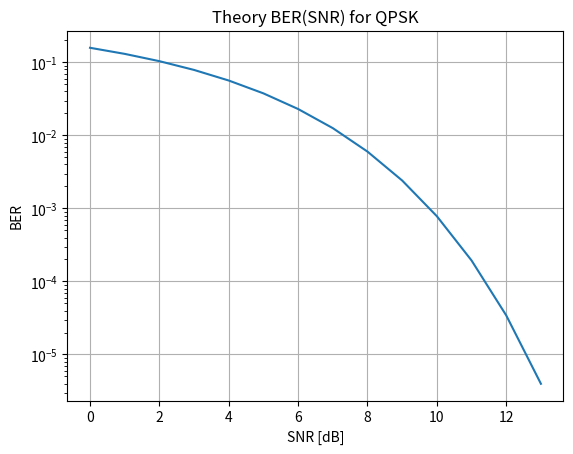
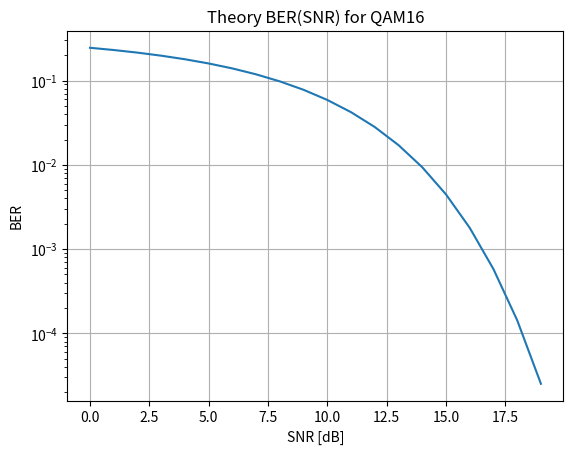
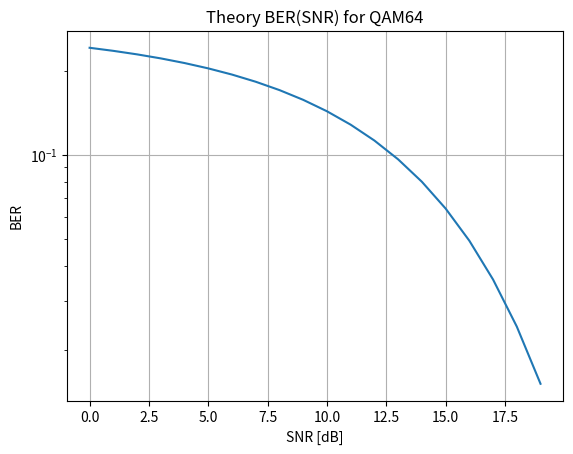

These charts were generated, in order, by the following Python code:
import math
import numpy as np
import matplotlib.pyplot as plt

def qpsk_arr_create():
    qpsk_arr = np.array([-1 - 1j, -1 + 1j, 1 - 1j, 1 + 1j])
    qpsk_arr = qpsk_arr * np.sqrt(len(qpsk_arr)) / np.linalg.norm(qpsk_arr)
    return qpsk_arr, 2

def qam16_arr_create():
    qam16_arr = np.array([-3 + 3j, -3 + 1j, -3 - 3j, -3 - 1j,
                 -1 + 3j, -1 + 1j, -1 - 3j, -1 - 1j,
                  3 + 3j,  3 + 1j,  3 - 3j,  3 - 1j,
                  1 + 3j,  1 + 1j,  1 - 3j,  1 - 1j])
    qam16_arr = qam16_arr * np.sqrt(len(qam16_arr)) / np.linalg.norm(qam16_arr)
    return qam16_arr, 4

def slower_qam64(bits):
    ampl_arr = [7, 5, 1, 3]
    
    bits = int(bits)
    lower_3_bits = bits % 8

    y_sign = -1
    if lower_3_bits >= 4:
        y_sign = +1

    ampl_y = ampl_arr[lower_3_bits % 4] * y_sign

    higher_3_bits = bits // 8
    x_sign = -1
    if higher_3_bits >= 4:
        x_sign = +1

    ampl_x = ampl_arr[higher_3_bits % 4] * x_sign

    return ampl_x + 1j * ampl_y



def qam64_arr_create():
    qam64_arr = np.array([-7 - 7j, -7 - 5j, -7 - 1j, -7 - 3j,
                          -7 + 7j, -7 + 5j, -7 + 1j, -7 + 3j,
                          -5 - 7j, -5 - 5j, -5 - 1j, -5 - 3j,
                          -5 + 7j, -5 + 5j, -5 + 1j, -5 + 3j,
                          -1 - 7j, -1 - 5j, -1 - 1j, -1 - 3j,
                          -1 + 7j, -1 + 5j, -1 + 1j, -1 + 3j,
                          -3 - 7j, -3 - 5j, -3 - 1j, -3 - 3j,
                          -3 + 7j, -3 + 5j, -3 + 1j, -3 + 3j,
                          +7 - 7j, +7 - 5j, +7 - 1j, +7 - 3j,
                          +7 + 7j, +7 + 5j, +7 + 1j, +7 + 3j,
                          +5 - 7j, +5 - 5j, +5 - 1j, +5 - 3j,
                          +5 + 7j, +5 + 5j, +5 + 1j, +5 + 3j,
                          +1 - 7j, +1 - 5j, +1 - 1j, +1 - 3j,
                          +1 + 7j, +1 + 5j, +1 + 1j, +1 + 3j,
                          +3 - 7j, +3 - 5j, +3 - 1j, +3 - 3j,
                          +3 + 7j, +3 + 5j, +3 + 1j, +3 + 3j,
                          ])
    qam64_arr = qam64_arr * np.sqrt(len(qam64_arr)) / np.linalg.norm(qam64_arr)
    return qam64_arr, 6

def get_constellation_point_index(mapper_arr, point):
    diff = np.abs(mapper_arr - point)
    return np.argmin(diff)

def demodulator(points, mapper_arr, bits_depth):
    indices = [get_constellation_point_index(point, mapper_arr) for point in points]
    bits_arr = []
    for i, ind in enumerate(indices):
        bits_arr.extend([int(digit) for digit in bin(ind)[2:].rjust(bits_depth, '0')])

    return bits_arr

def modulator(bits_arr, mapper_arr, bits_depth):
    bits_str = "".join([str(x) for x in bits_arr])
    indices = [int(bits_str[i:i + bits_depth], 2) for i in range(0, len(bits_arr), bits_depth)]
    points = [mapper_arr[index] for index in indices]
    return points

# def test_64_qam():
#     powered = qam64_arr_create()
#     for i in range(64):
#         if powered[i] != slower_qam64(i):
#             print(f"Comparison failed on {i}: got {powered[i]}, expected {slower_qam64(i)}")
# 
# def print_gray():
#     arr = []
#     for i in range(64):
#         arr.append(gray_code(i))
# 
#     to_print = ""
#     for i in range(8):
#         to_print_line = ""
#         for j in range(8):
#             to_print_line += f"{bin(arr[8 * i + j]).ljust(8)} "
#         to_print += to_print_line + "\n"
#     print(to_print)

def eval_ber(sent_bits, recv_bits):
    return np.sum(np.logical_xor(sent_bits, recv_bits)) / len(sent_bits)

def gen_awgn(points, snr):
    points_amount = len(points)
    root_points_power = np.linalg.norm(points) / np.sqrt(points_amount)
    # print(10 * np.log10(root_points_power ** 2))
    print(root_points_power)
    noise_power = root_points_power / (2 * (10 ** (snr / 10)))
    real_part = np.random.normal(scale = np.sqrt(noise_power), size=points_amount)
    imag_part = np.random.normal(scale = np.sqrt(noise_power), size=points_amount)

    return real_part + 1j * imag_part


def get_ess_table():
    return [ [0, 0, 0, 0, 0],
             [0, 0, 0, 0, 1],
             [0, 0, 0, 1, 0],
             [0, 0, 1, 0, 0],
             [0, 1, 0, 0, 0],
             [1, 0, 0, 0, 0],
             [0, 0, 0, 1, 1],
             [0, 0, 1, 0, 1], ]

def get_ccdm_table():
    return [ [0, 0, 0, 1, 1],
             [0, 0, 1, 0, 1],
             [0, 0, 1, 1, 0],
             [0, 1, 0, 0, 1],
             [0, 1, 0, 1, 0],
             [0, 1, 1, 0, 0],
             [1, 0, 0, 0, 1],
             [1, 0, 0, 1, 0], ]

def deshape_bits(bits, table):
    bits_amount = len(bits)
    output_bits = np.zeros(int(bits_amount * 3 / 5), dtype=int)
    for i in range(0, bits_amount, 20):
        phase_bits = bits[i : i + 20 : 2][:6]

        ampl_bits = bits[i + 1: i + 20 : 2]
        ampl_bits = np.logical_not(ampl_bits).astype(int)
        first_triplet_mapped = list(ampl_bits[:5])
        second_triplet_mapped = list(ampl_bits[5:])

        first_triplet = np.argmin(np.sum(np.abs(np.array(table) - first_triplet_mapped), axis=1))
        second_triplet = np.argmin(np.sum(np.abs(np.array(table) - second_triplet_mapped), axis=1))
        # first_triplet = table.index(first_triplet_mapped)
        # second_triplet = table.index(second_triplet_mapped)

        first_three_list = [int(digit) for digit in bin(first_triplet)[2:].rjust(3, '0')]
        second_three_list = [int(digit) for digit in bin(second_triplet)[2:].rjust(3, '0')]

        deshaped_ampl_bits = np.concat((first_three_list, second_three_list))

        output_index = int (i * 3 / 5)

        output_bits[output_index : output_index + 12 : 2] = phase_bits
        output_bits[output_index + 1 : output_index + 12 : 2] = deshaped_ampl_bits
    return output_bits


def shape_bits(bits, table):
    ampl_bits = bits[1::2]
    phase_bits = bits[0::2]
    ampl_bits_amount = len(ampl_bits)
    new_bits = np.zeros(int(ampl_bits_amount * 10 / 3), dtype=int)
    for i in range(0, ampl_bits_amount, 6):
        new_ampl_bits = []
        new_phase_bits = phase_bits[i : i + 6]
        gen_phase_bits = (np.random.rand(4) > 0.5).astype(int)
        new_phase_bits = np.concat((new_phase_bits, gen_phase_bits))

        triplet_first = int("".join(str(digit) for digit in ampl_bits[i : i + 3]), 2)
        triplet_second = int("".join(str(digit) for digit in ampl_bits[i + 3 : i + 6]), 2)

        new_ampl_bits.extend(table[triplet_first])
        new_ampl_bits.extend(table[triplet_second])

        new_ampl_bits = np.logical_not(new_ampl_bits).astype(int)

        new_bits_index = int(i * 20 / 6)
        new_bits[new_bits_index : new_bits_index + 20 : 2] = new_phase_bits
        new_bits[new_bits_index + 1 : new_bits_index + 20 : 2] = new_ampl_bits
        # breakpoint()

    return new_bits


def single_const_full(bits_amount, mod_create_fun, snr_range, theory_ber_fun, constellation_name):
    _, bit_depth = mod_create_fun()

    Eb_n0_dB = snr_range - 10 * np.log10(bit_depth)
    Eb_n0 = np.pow(10, Eb_n0_dB / 10)
    print(Eb_n0_dB)
    ber_arr = np.zeros(len(snr_range))
    true_ber_arr = [ theory_ber_fun(eb_n0_val) for eb_n0_val in Eb_n0]
    # print(true_ber_arr)
    for i, snr in enumerate(snr_range):
        print(i)
        ber_arr[i] = experiment(bits_amount, mod_create_fun, snr)
    # print(ber_arr)
    plt.figure()
    plt.plot(snr_range, ber_arr, label = 'practice')
    plt.plot(snr_range, true_ber_arr, label = 'theory')
    plt.xlabel('SNR [dB]')
    plt.yscale('log')
    plt.title(f"Theory vs modeling comparison for {constellation_name}")
    plt.grid()
    plt.ylabel('BER')
    plt.legend(fontsize = 10)
    plt.savefig(f"{constellation_name}_ther_model.png")
    # plt.show()

def experiment(bits_amount, mod_create_fun, snr):
    bits = (np.random.rand(bits_amount) > 0.5).astype(int)
     
    mod_arr, bit_depth = mod_create_fun()
    points = modulator(bits, mod_arr, bit_depth)

    noisy_points = points + gen_awgn(points, snr)
    # breakpoint()

    recv_bits = demodulator(noisy_points, mod_arr, bit_depth)
    ber = eval_ber(bits, recv_bits) 

    return ber

def qam16_bit_shaping(bits_amount, snr, table_fun):
    bits = (np.random.rand(bits_amount) > 0.5).astype(int)
    # print(f"started with {bits}, ampl: {bits[1::2]}")
    new_bits = shape_bits(bits, table_fun())
    mods = modulator(new_bits, *qam16_arr_create())
    noisy = mods + gen_awgn(mods, snr)
    demodulated = demodulator(noisy, *qam16_arr_create())
    # print(f"got {new_bits}, ampls notted: {np.logical_not(new_bits[1::2]).astype(int)}")
    recv = deshape_bits(demodulated, table_fun())
    # breakpoint()
    return eval_ber(demodulated, new_bits)

def show_constellations(mapper_arr, bit_depth, constellation_name):
    point_amount = int(2 ** bit_depth)
    indices = range(point_amount)
    indices_in_text = [bin(val)[2:].rjust(bit_depth, '0') for val in indices]
    points_x = [np.real(point) for point in mapper_arr]
    points_y = [np.imag(point) for point in mapper_arr]
    plt.figure()
    plt.scatter(points_x, points_y)
    for x, y, name in zip(points_x, points_y, indices_in_text):
        plt.annotate(name, (x, y))
    plt.grid()
    plt.title(f"{constellation_name.upper()} points")
    plt.savefig(f"{constellation_name}.png")

def compare_shaping_res():
    snr_range = np.arange(0, 20)
    snr_amount = len(snr_range)
    ber_shaped_ess = np.zeros(snr_amount)
    ber_shaped_ccdm = np.zeros(snr_amount)
    ber_uniformed = np.zeros(snr_amount)
    bits_amount = 240000
    for i, snr in enumerate(snr_range):
        print(i)
        ber_shaped_ess[i] = qam16_bit_shaping(bits_amount, snr, get_ess_table)
        ber_shaped_ccdm[i] = qam16_bit_shaping(bits_amount, snr, get_ccdm_table)
        ber_uniformed[i] = experiment(bits_amount, qam16_arr_create, snr)

    plt.plot(snr_range, ber_shaped_ess, label = 'ESS shaping')
    plt.plot(snr_range, ber_shaped_ccdm, label = 'CCDM shaping')
    plt.plot(snr_range, ber_uniformed, label = 'Uniform')
    plt.xlabel('SNR [dB]')
    plt.yscale('log')
    plt.grid()
    plt.ylabel('BER')
    plt.title('BER(SNR) for different shaping for QAM16 comparison')
    plt.legend(fontsize = 10)
    plt.savefig("with_shaping.png")
    plt.show()

def plot_theory():
    names = ["QPSK", "QAM16", "QAM64"]
    bit_depths = [2, 4, 6]
    snr_ranges = [np.arange(0, 14), np.arange(0, 20), np.arange(0, 20)]
    theory_funcs = [lambda x : math.erfc(math.sqrt(x)) / 2,
                    lambda x : math.erfc(math.sqrt(x * 2 / 5)) * 3 / 8,
                    lambda x : math.erfc(math.sqrt(3 * x / 21)) * (1 - 1 / 8) / 3,
                    ]
    for name, bit_depth, snr_rg, theory_fun in zip(names, bit_depths, snr_ranges, theory_funcs):
        Eb_n0_dB = snr_rg - 10 * np.log10(bit_depth)
        Eb_n0 = np.pow(10, Eb_n0_dB / 10)
        ber_arr = [ theory_fun(eb_n0_val) for eb_n0_val in Eb_n0]
        plt.figure()
        plt.plot(snr_rg, ber_arr)
        plt.xlabel('SNR [dB]')
        plt.yscale('log')
        plt.title(f"Theory BER(SNR) for {name}")
        plt.grid()
        plt.ylabel('BER')
        plt.savefig(f"{name}_theory.png")


def compare_theory_practice():
    funs = [qpsk_arr_create, qam16_arr_create, qam64_arr_create]
    snr_ranges = [np.arange(0, 14), np.arange(0, 20), np.arange(0, 20)]
    theory_funcs = [lambda x : math.erfc(math.sqrt(x)) / 2,
                    lambda x : math.erfc(math.sqrt(x * 2 / 5)) * 3 / 8,
                    lambda x : math.erfc(math.sqrt(3 * x / 21)) * (1 - 1 / 8) / 3,
                    ]
    names = ["QPSK", "QAM16", "QAM64"]
    for i in range(0, len(snr_ranges)):
        single_const_full(12 * 100000, funs[i], snr_ranges[i], theory_funcs[i], names[i])

    # print_gray()
    # print(powered)

def get_constellation_graphs():
    show_constellations(*qpsk_arr_create(), "qpsk")
    show_constellations(*qam16_arr_create(), "qam16")
    show_constellations(*qam64_arr_create(), "qam64")

if __name__ == "__main__":
    # print(test_bit_shaping(240000, 30))
    # compare_theory_practice()
    # get_constellation_graphs()
    plot_theory()
    # compare_shaping_res()
